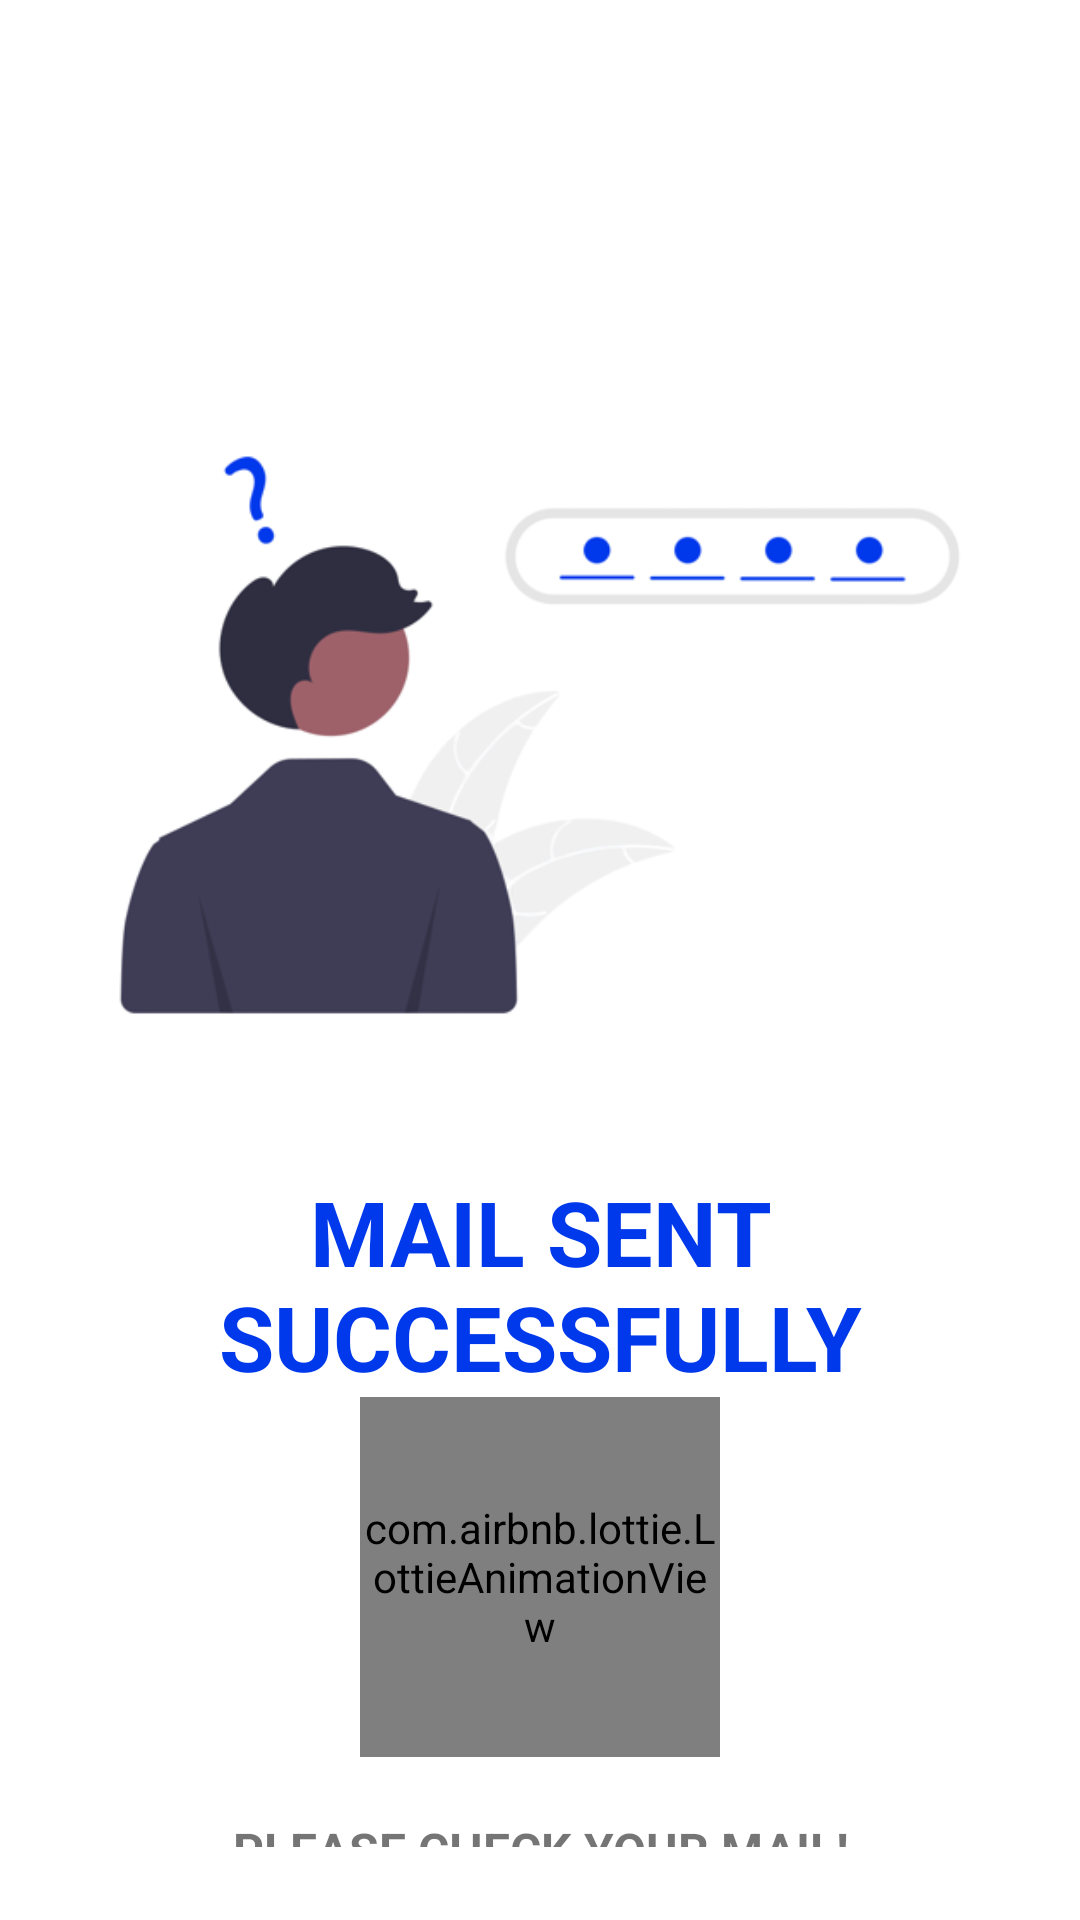

Layout XML and referenced resources for this Android screen:
<!-- AndroidManifest.xml: application theme Theme.Medifit -->
<!-- res/layout/activity_password_reset_message.xml -->
<?xml version="1.0" encoding="utf-8"?>
<LinearLayout xmlns:android="http://schemas.android.com/apk/res/android"
    xmlns:app="http://schemas.android.com/apk/res-auto"
    xmlns:tools="http://schemas.android.com/tools"
    android:layout_width="match_parent"
    android:layout_height="match_parent"
    android:padding="20dp"
    tools:context=".passwordResetMessage">

    <LinearLayout
        android:layout_width="match_parent"
        android:layout_height="match_parent"
        android:orientation="vertical"
        android:gravity="center_horizontal">

        <ImageView
            android:id="@+id/image_sendotp"
            android:layout_width="350dp"
            android:layout_height="450dp"
            android:src="@drawable/forgotpassword" />

        <TextView
            android:id="@+id/mailSent"
            android:layout_width="wrap_content"
            android:layout_height="wrap_content"
            android:text="Mail Sent SuccessFully"
            android:textAlignment="center"
            android:textAllCaps="true"
            android:layout_marginTop="-80dp"
            android:textColor="@color/blue"
            android:textSize="30sp"
            android:textStyle="bold" />

        <com.airbnb.lottie.LottieAnimationView
            android:id="@+id/lottie2"
            android:layout_width="120dp"
            android:layout_height="120dp"
            android:layout_gravity="center"
            android:layout_marginTop="0dp"
            app:lottie_autoPlay="true"
            app:lottie_rawRes="@raw/ticksplash" />

        <TextView
            android:id="@+id/mailMessage"
            android:layout_width="wrap_content"
            android:layout_height="wrap_content"
            android:text="Please Check Your Mail!"
            android:layout_marginTop="20dp"
            android:textAlignment="center"
            android:textAllCaps="true"
            android:textSize="16sp"
            android:textStyle="bold" />
    </LinearLayout>

</LinearLayout>
<!-- resources referenced by this layout -->
<resources>
  <color name="blue">#0039EB</color>
  <!-- drawable forgotpassword: png bitmap (drawable-v24, 32940 bytes) -->
  <style name="Theme.Medifit" parent="Theme.MaterialComponents.DayNight.NoActionBar">
          
          <item name="colorPrimary">#0039EB</item>
          <item name="colorPrimaryVariant">@color/purple_700</item>
          <item name="colorOnPrimary">@color/white</item>
          
          <item name="colorSecondary">@color/teal_200</item>
          <item name="colorSecondaryVariant">@color/teal_700</item>
          <item name="colorOnSecondary">@color/black</item>
          
          <item name="android:statusBarColor" tools:targetApi="l">@color/blue</item>
          <item name="android:navigationBarColor">@color/blue</item>
          
  
  
      </style>
  <color name="purple_700">#FF3700B3</color>
  <color name="white">#FFFFFFFF</color>
  <color name="teal_200">#FF03DAC5</color>
  <color name="teal_700">#FF018786</color>
  <color name="black">#FF000000</color>
</resources>
